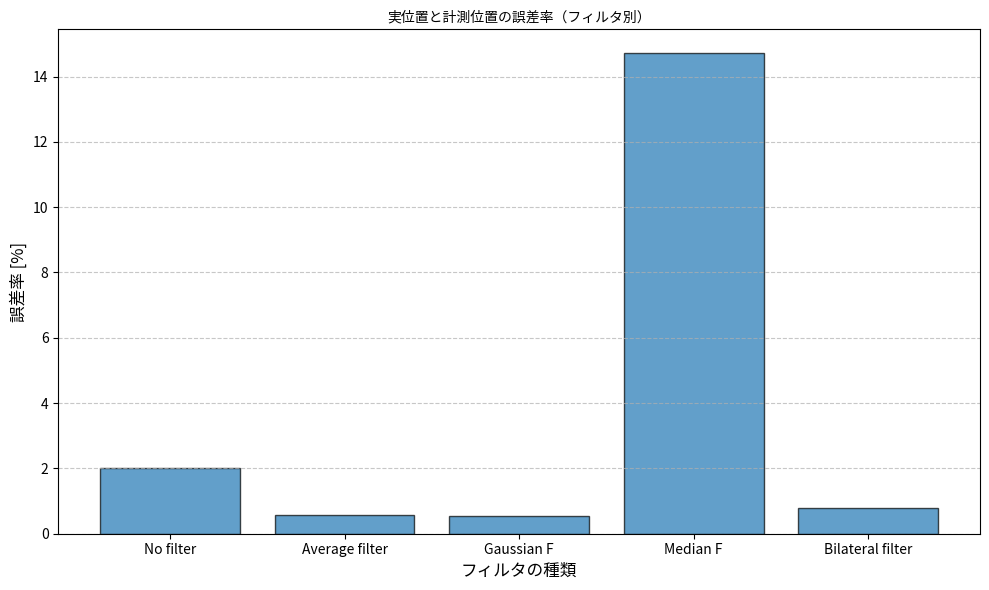

Write the Python code that produced this figure.
import matplotlib.pyplot as plt
import numpy as np
import matplotlib.font_manager as fm

# 日本語対応フォントの設定
font_path = "/usr/share/fonts/opentype/noto/NotoSansCJK-Regular.ttc"  # 日本語対応フォントのパス
font_prop = fm.FontProperties(fname=font_path)

# データ
filters = ["No filter", "Average filter", "Gaussian F", "Median F", "Bilateral filter"]
actual_position = np.array([488.5, -130.0])  # 実位置 (X, Y)
measured_positions = np.array([
    [486.2, -120.1],
    [485.6, -130.3],
    [486.1, -128.6],
    [485.4, -204.3],
    [486.1, -126.9]
])

# 実位置の全体的な距離
actual_distance = np.linalg.norm(actual_position)

# 各フィルタの誤差距離
absolute_errors = np.linalg.norm(measured_positions - actual_position, axis=1)

# 誤差率 [%]
error_rates = (absolute_errors / actual_distance) * 100

# グラフ作成
plt.figure(figsize=(10, 6))
plt.bar(filters, error_rates, alpha=0.7, edgecolor='black')
plt.title("実位置と計測位置の誤差率（フィルタ別）", fontsize=14, fontproperties=font_prop)
plt.xlabel("フィルタの種類", fontsize=12, fontproperties=font_prop)
plt.ylabel("誤差率 [%]", fontsize=12, fontproperties=font_prop)
plt.grid(axis='y', linestyle='--', alpha=0.7)
plt.tight_layout()
plt.show()

